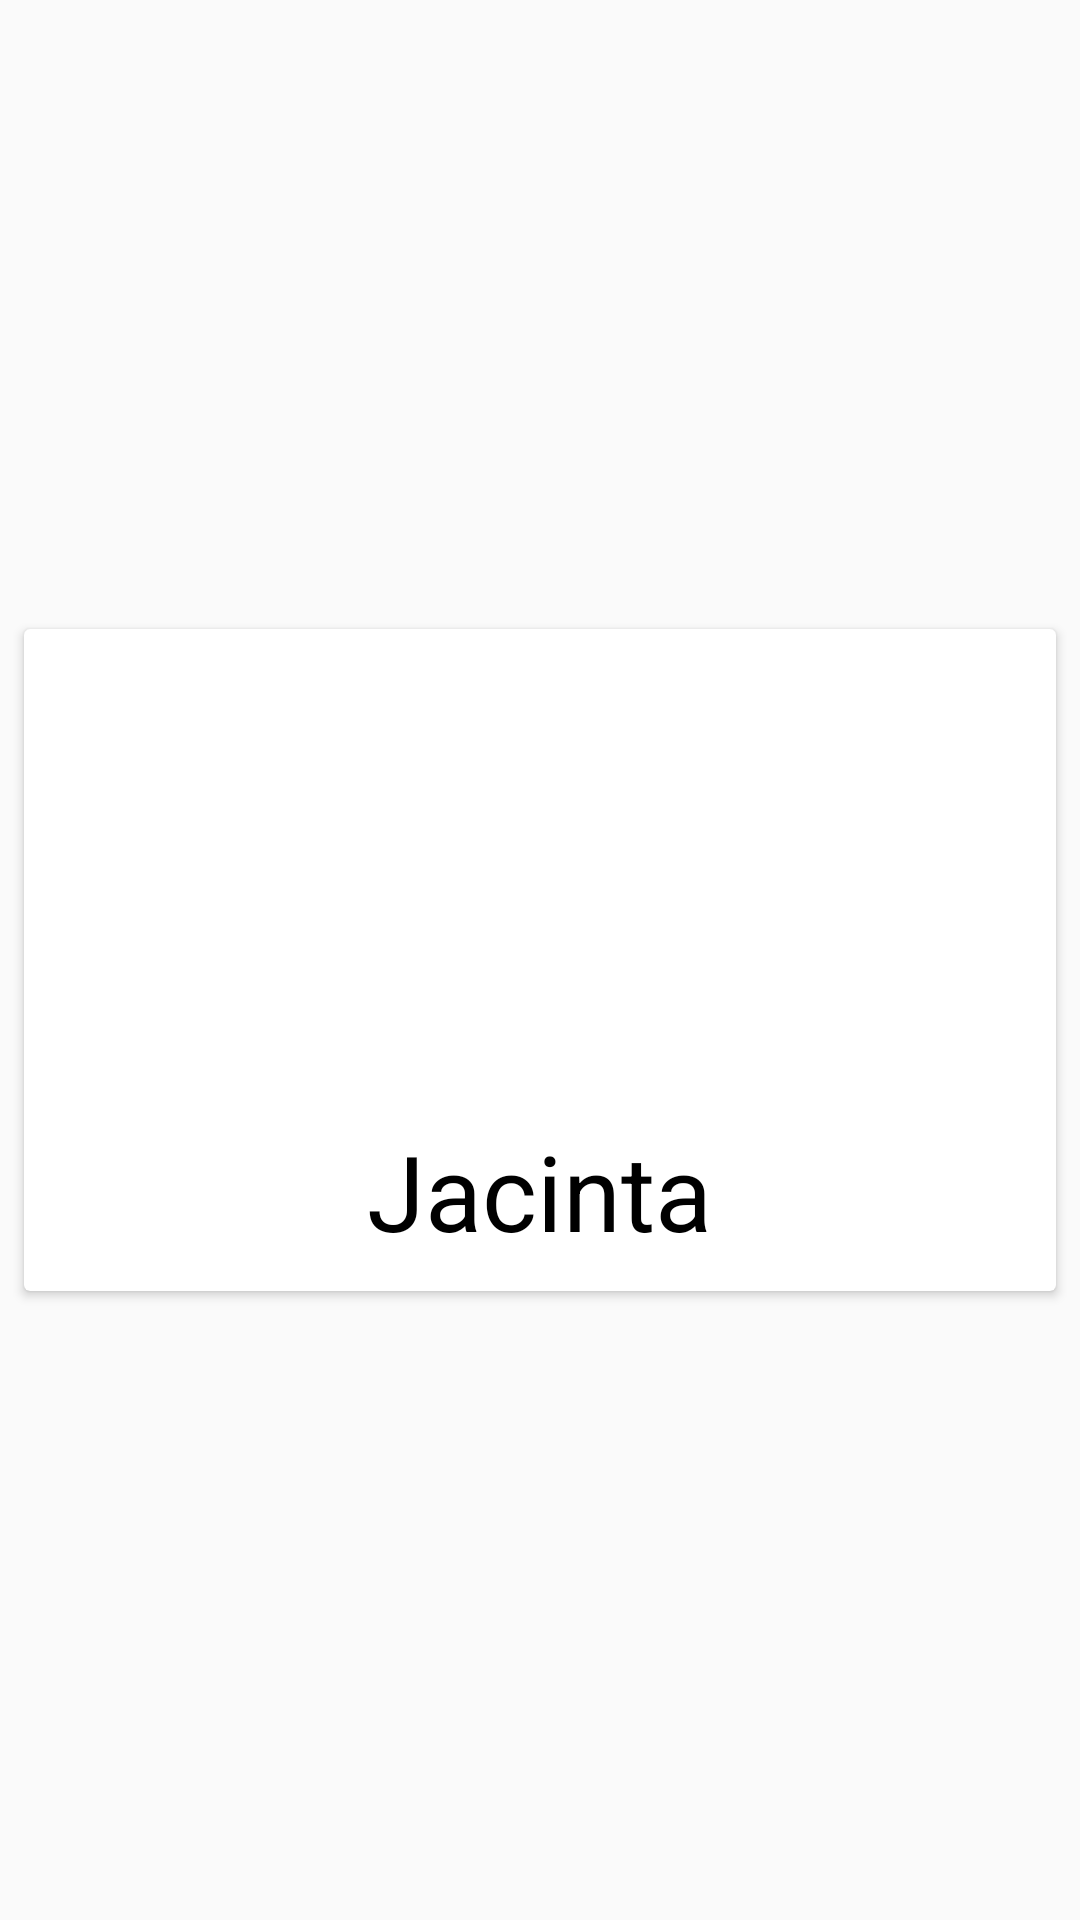

The Android layout XML behind this screen, and the referenced resources:
<!-- AndroidManifest.xml: application theme AppTheme -->
<!-- res/layout/simple_list.xml -->
<?xml version="1.0" encoding="utf-8"?>
<LinearLayout xmlns:android="http://schemas.android.com/apk/res/android"
    android:layout_width="match_parent"
    android:layout_height="wrap_content"


    android:gravity="center">

    <androidx.cardview.widget.CardView
        android:layout_width="match_parent"
        android:layout_height="wrap_content"
        android:layout_margin="8dp">

        <RelativeLayout

            android:layout_width="match_parent"
            android:layout_height="wrap_content">

            <ImageView
                android:id="@+id/profile_image"
                android:layout_width="match_parent"
                android:layout_height="150dp"
                android:adjustViewBounds="true"
                android:paddingBottom="10dp" />

            <TextView
                android:id="@+id/user_name"
                android:layout_width="wrap_content"
                android:layout_height="wrap_content"
                android:layout_below="@id/profile_image"
                android:layout_centerHorizontal="true"
                android:layout_marginTop="4dp"
                android:padding="10dp"
                android:text="@string/jacinta"
                android:textAppearance="@style/TextAppearance.AppCompat.Medium"
                android:textColor="#000"
                android:textSize="35sp"
                android:theme="@style/ThemeOverlay.AppCompat.Light"

                />
        </RelativeLayout>

    </androidx.cardview.widget.CardView>
</LinearLayout>
<!-- resources referenced by this layout -->
<resources>
  <string name="jacinta">Jacinta</string>
  <style name="AppTheme" parent="Theme.AppCompat.DayNight.NoActionBar">
          
          <item name="colorPrimary">@color/colorPrimary</item>
          <item name="colorPrimaryDark">@color/colorPrimaryDark</item>
          <item name="colorAccent">@color/colorAccent</item>
      </style>
  <color name="colorPrimary">#1de9b6</color>
  <color name="colorPrimaryDark">#00b686</color>
  <color name="colorAccent">#1de9b6</color>
</resources>
